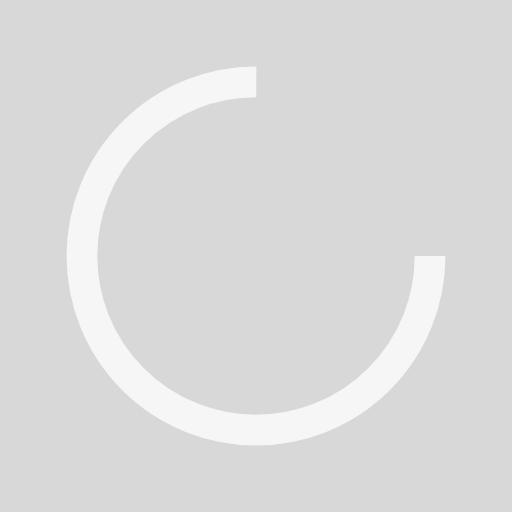
t = 0.00 s
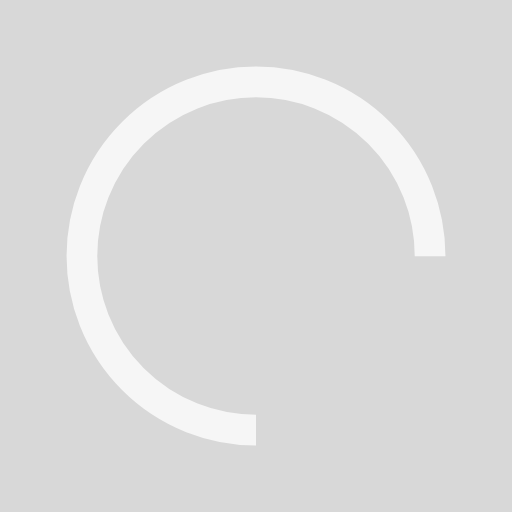
t = 0.25 s
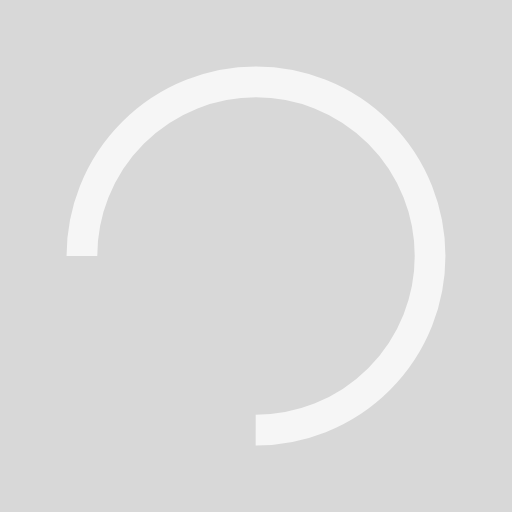
t = 0.50 s
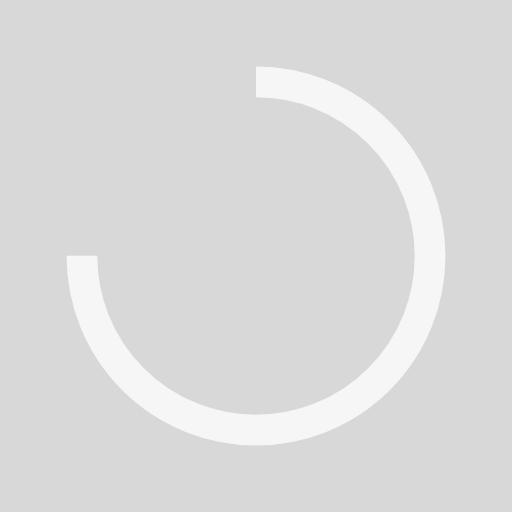
t = 0.75 s

The animated SVG that drew these frames (rendered in a browser with its animation timeline set to each time). Animation: 1 SMIL element (animateTransform=1); one cycle of 1.00 s, repeats indefinitely.

<?xml version="1.0" encoding="utf-8"?>
<svg xmlns="http://www.w3.org/2000/svg" xmlns:xlink="http://www.w3.org/1999/xlink" style="margin: auto; background: rgb(216, 216, 216); display: block; shape-rendering: auto;" width="424px" height="424px" viewBox="0 0 100 100" preserveAspectRatio="xMidYMid">
<circle cx="50" cy="50" fill="none" stroke="#f6f6f6" stroke-width="6" r="34" stroke-dasharray="160.22122533307947 55.40707511102649">
  <animateTransform attributeName="transform" type="rotate" repeatCount="indefinite" dur="1s" values="0 50 50;360 50 50" keyTimes="0;1"></animateTransform>
</circle>
<!-- [ldio] generated by https://loading.io/ --></svg>